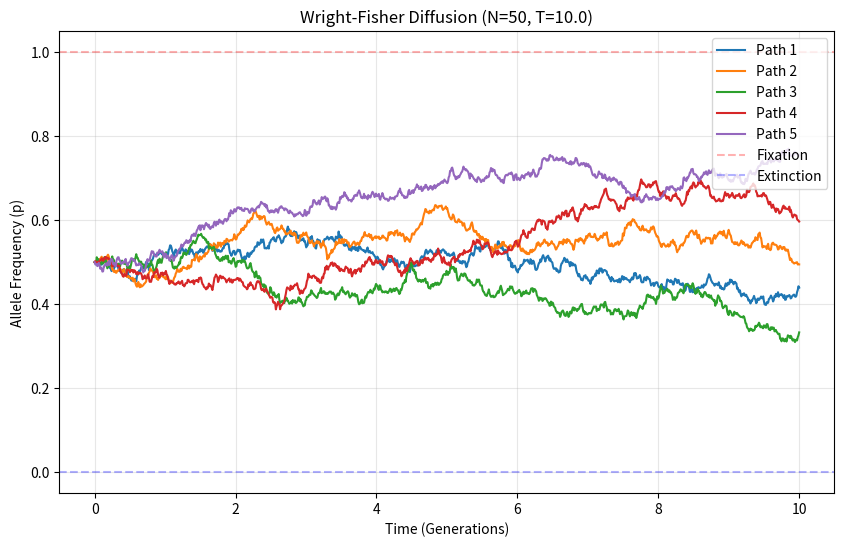

The matplotlib source for this figure:
import numpy as np
import matplotlib.pyplot as plt
def simulate_wright_fisher(p0, N, T, dt):
    """
    Simulates genetic drift using the Wright-Fisher SDE via Euler-Maruyama.
    p0: Initial allele frequency
    N: Effective population size
    T: Total time units
    dt: Time step size
    """
    steps = int(T / dt)
    p = np.zeros(steps)
    p[0] = p0
    for t in range(1, steps):
        curr = max(0, min(1, p[t-1])) 
        diffusion = np.sqrt((curr * (1 - curr)) / (2 * N))
        dW = np.random.normal(0, np.sqrt(dt))
        p[t] = curr + (diffusion * dW)
        if p[t] <= 0:
            p[t:] = 0
            break
        if p[t] >= 1:
            p[t:] = 1
            break
    return p
if __name__ == "__main__": 
    p0 = 0.5
    N = 50      
    T = 10.0    
    dt = 0.01
    time_axis = np.linspace(0, T, int(T/dt))
    plt.figure(figsize=(10, 6), dpi=500)
    for i in range(5):
        trajectory = simulate_wright_fisher(p0, N, T, dt)
        plt.plot(time_axis, trajectory, label=f"Path {i+1}")
    plt.title(f"Wright-Fisher Diffusion (N={N}, T={T})")
    plt.xlabel("Time (Generations)")
    plt.ylabel("Allele Frequency (p)")
    plt.axhline(1, color='red', linestyle='--', alpha=0.3, label="Fixation")
    plt.axhline(0, color='blue', linestyle='--', alpha=0.3, label="Extinction")
    plt.ylim(-0.05, 1.05)
    plt.legend(loc='upper right')
    plt.grid(True, alpha=0.3)
    plt.show()
